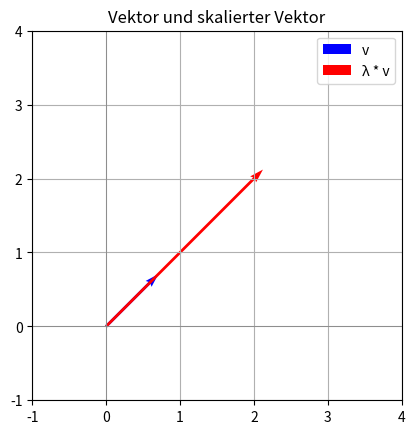

Here is the Python script that generated this plot:
import numpy as np
import matplotlib.pyplot as plt

A = np.array([[2, 1],
              [1, 2]])

eigenvalues, eigenvectors = np.linalg.eig(A)

v = eigenvectors[:, 0]
lambda_v = eigenvalues[0] * v

plt.figure()
ax = plt.gca()
ax.set_xlim(-1, 4)
ax.set_ylim(-1, 4)
ax.set_aspect("equal")

ax.quiver(
    0, 0, v[0], v[1], angles="xy", scale_units="xy", scale=1, color="blue", label="v"
)

ax.quiver(
    0, 0, lambda_v[0], lambda_v[1], angles="xy", scale_units="xy", scale=1, color="red", label="λ * v",
)


plt.axhline(0, color="gray", linewidth=0.5)
plt.axvline(0, color="gray", linewidth=0.5)
plt.grid(True)
plt.legend()
plt.title("Vektor und skalierter Vektor")
plt.savefig("plot_eigen1.png", dpi=100, bbox_inches='tight') 
plt.show()
